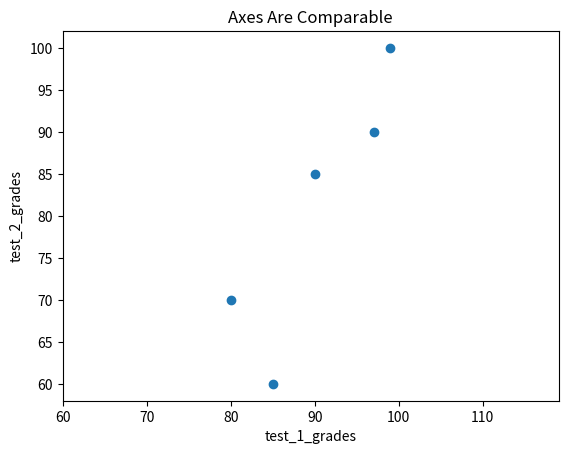

This chart was generated by the following Python code:
from matplotlib import pyplot as plt
'''  '''
test_1_grades = [ 99, 90, 85, 97, 80 ]
test_2_grades = [ 100, 85, 60, 90, 70 ]

plt.scatter(test_1_grades, test_2_grades)

plt.title("Axes Are Comparable")
plt.xlabel("test_1_grades")
plt.ylabel("test_2_grades")
plt.axis("equal")
plt.show()